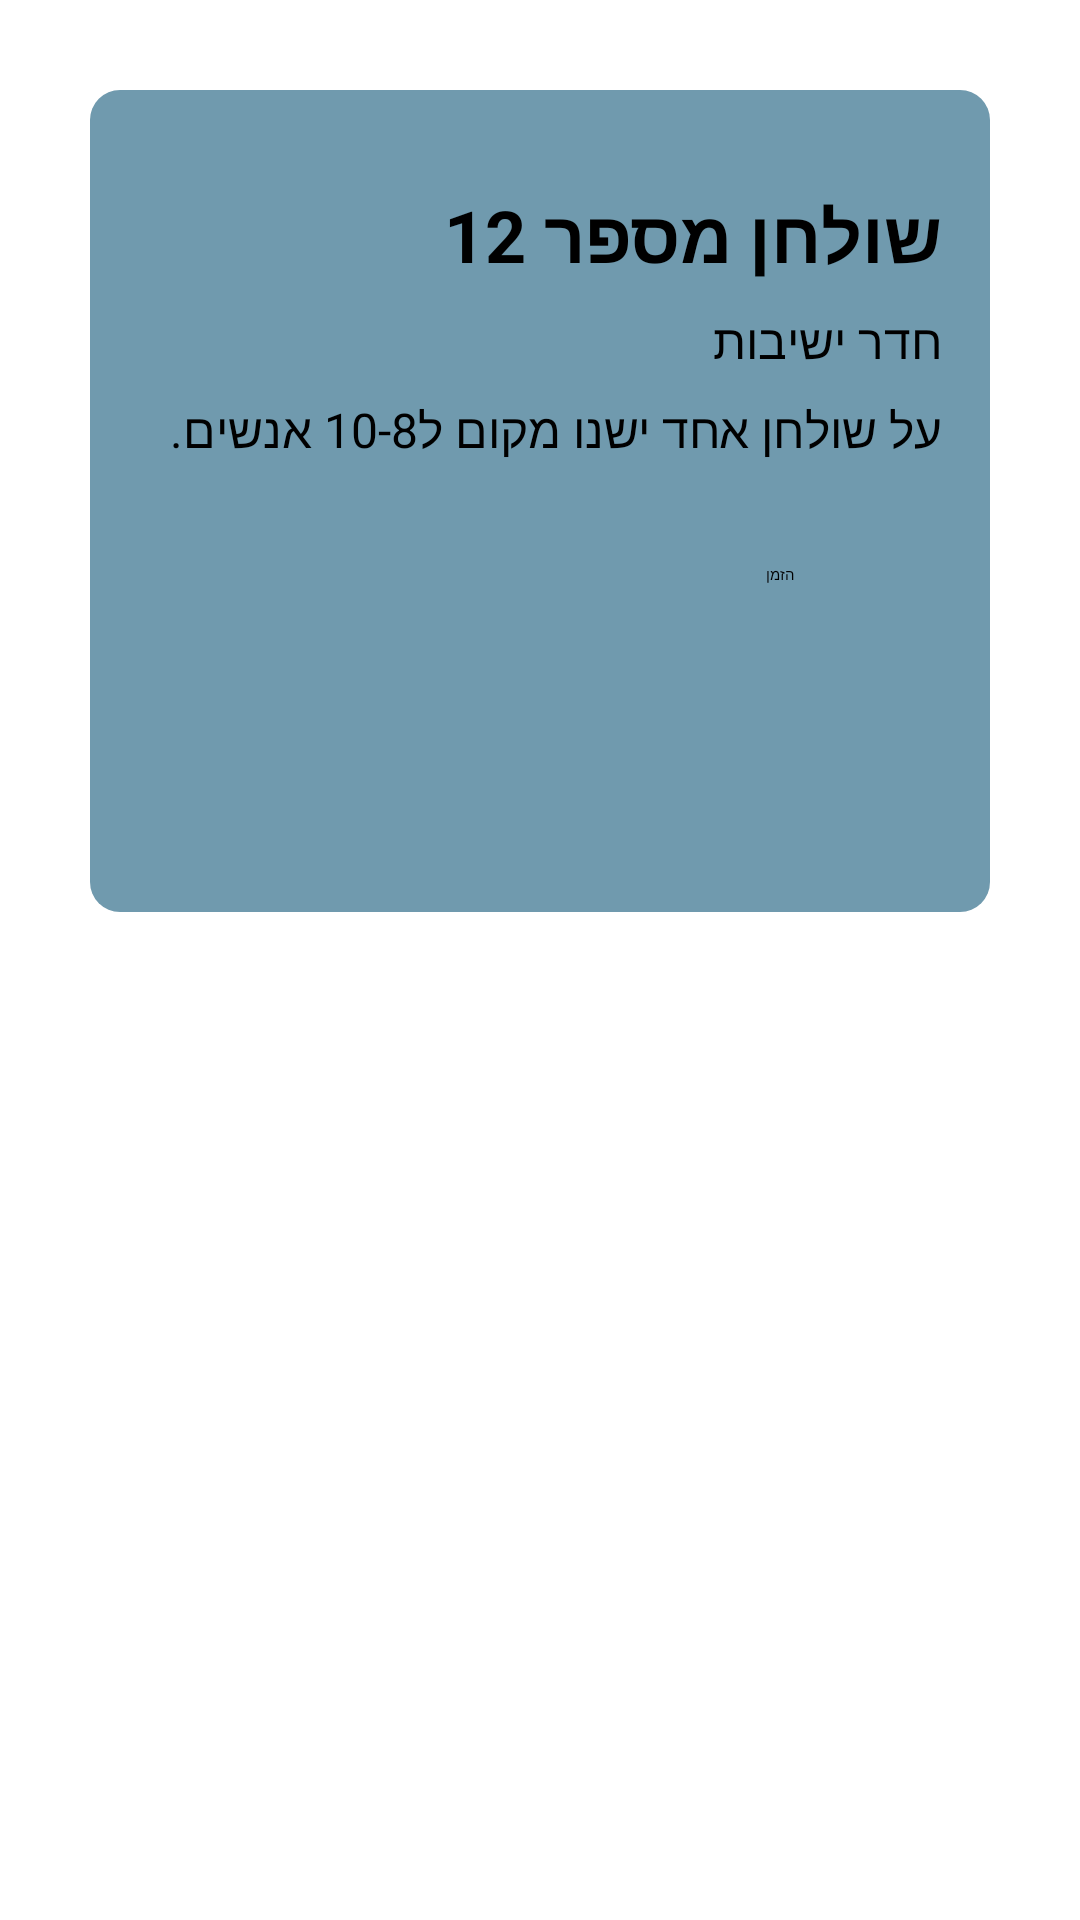

The Android layout XML behind this screen, and the referenced resources:
<!-- AndroidManifest.xml: application theme Theme.Work -->
<!-- res/layout/room12.xml -->
<?xml version="1.0" encoding="utf-8"?>
<RelativeLayout xmlns:android="http://schemas.android.com/apk/res/android"
    xmlns:tools="http://schemas.android.com/tools"
    android:layout_width="match_parent"
    android:layout_height="match_parent"

    >

    <LinearLayout
        android:layout_width="381dp"
        android:layout_height="274dp"
        android:layout_marginStart="30dp"
        android:layout_marginTop="30dp"

        android:layout_marginEnd="30dp"
        android:layout_marginBottom="30dp"
        android:background="@drawable/popup"
        android:orientation="vertical"
        android:padding="16dp">


        <TextView
            android:id="@+id/textViewMain"
            android:layout_width="match_parent"
            android:layout_height="wrap_content"
            android:layout_marginTop="16dp"
            android:text="שולחן מספר 12"
            android:textSize="24sp"
            android:textStyle="bold" />

        <TextView
            android:id="@+id/textViewSub2"
            android:layout_width="match_parent"
            android:layout_height="wrap_content"
            android:layout_below="@id/textViewMain"
            android:layout_marginLeft="150dp"
            android:layout_marginTop="8dp"
            android:text="חדר ישיבות"
            android:textSize="16sp" />

        <TextView
            android:id="@+id/textViewSub"
            android:layout_width="match_parent"
            android:layout_height="wrap_content"
            android:layout_below="@id/textViewMain"
            android:layout_marginTop="8dp"
            android:text="על שולחן אחד ישנו מקום ל10-8 אנשים."
            android:textSize="16sp" />

        <Button
            android:id="@+id/button4"
            android:layout_width="104dp"
            android:layout_height="wrap_content"
            android:layout_below="@id/textViewSub"
            android:layout_centerHorizontal="true"
            android:layout_marginLeft="115dp"
            android:layout_marginTop="34dp"
            android:text="הזמן" />


    </LinearLayout>

</RelativeLayout>
<!-- resources referenced by this layout -->
<resources>
  <!-- drawable popup (drawable) -->
  <?xml version="1.0" encoding="utf-8"?>
  <shape xmlns:android="http://schemas.android.com/apk/res/android">
      <solid android:color="#709AAE"/>
      <corners android:radius="10dp"/>
  </shape>
</resources>
